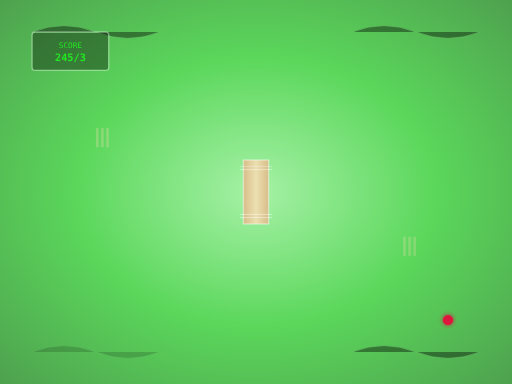
t = 0.00 s
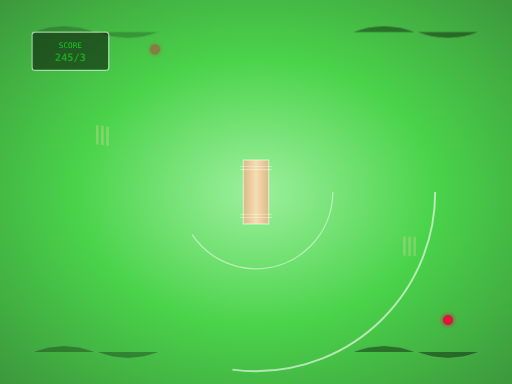
t = 1.63 s
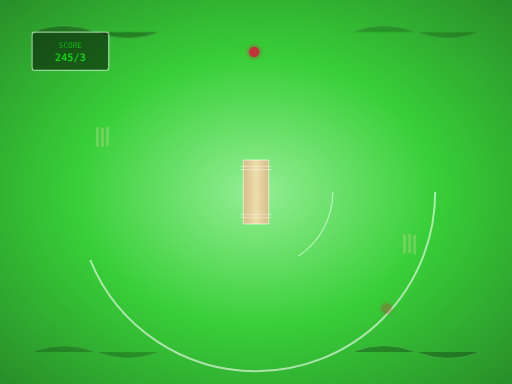
t = 3.38 s
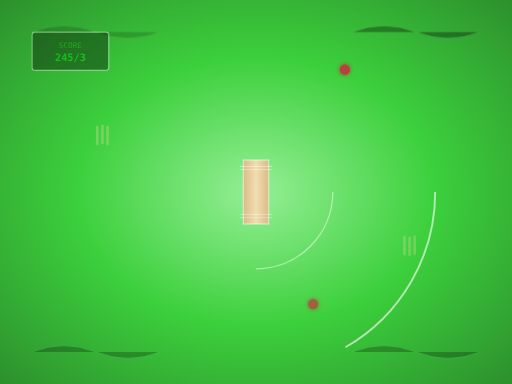
t = 5.00 s
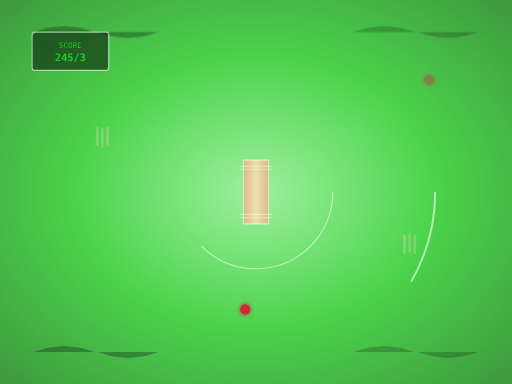
t = 6.50 s
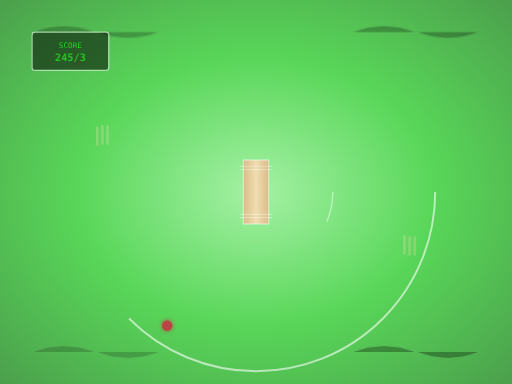
t = 8.25 s

The animated SVG that drew these frames (rendered in a browser with its animation timeline set to each time). Animation: 25 SMIL elements (animate=17,animateMotion=2,animateTransform=6); frames cover the first 8.25 s, repeats indefinitely.

<svg width="800" height="600" viewBox="0 0 800 600" xmlns="http://www.w3.org/2000/svg">
  <defs>
    <radialGradient id="fieldGradient" cx="50%" cy="50%" r="70%">
      <stop offset="0%" stop-color="#90EE90"/>
      <stop offset="50%" stop-color="#32CD32"/>
      <stop offset="100%" stop-color="#228B22"/>
    </radialGradient>
    <linearGradient id="pitchGradient" x1="0%" y1="0%" x2="100%" y2="0%">
      <stop offset="0%" stop-color="#DEB887"/>
      <stop offset="50%" stop-color="#F5DEB3"/>
      <stop offset="100%" stop-color="#DEB887"/>
    </linearGradient>
    <filter id="glow" x="-50%" y="-50%" width="200%" height="200%">
      <feGaussianBlur stdDeviation="3" result="coloredBlur"/>
      <feMerge>
        <feMergeNode in="coloredBlur"/>
        <feMergeNode in="SourceGraphic"/>
      </feMerge>
    </filter>
  </defs>
  
  <!-- Field Background -->
  <rect width="800" height="600" fill="url(#fieldGradient)">
    <animate
      attributeName="opacity"
      values="0.8;1;0.8"
      dur="8s"
      repeatCount="indefinite"/>
  </rect>
  
  <!-- Outer Boundary Circle -->
  <circle cx="400" cy="300" r="280" fill="none" stroke="white" stroke-width="3" opacity="0.6">
    <animate
      attributeName="stroke-dasharray"
      values="0 1760;880 880;0 1760"
      dur="6s"
      repeatCount="indefinite"/>
  </circle>
  
  <!-- Inner Circle (30-yard circle) -->
  <circle cx="400" cy="300" r="120" fill="none" stroke="white" stroke-width="2" opacity="0.5">
    <animate
      attributeName="stroke-dasharray"
      values="0 754;377 377;0 754"
      dur="4s"
      repeatCount="indefinite"/>
  </circle>
  
  <!-- Cricket Pitch -->
  <rect x="380" y="250" width="40" height="100" fill="url(#pitchGradient)" stroke="white" stroke-width="1">
    <animate
      attributeName="opacity"
      values="0.9;1;0.9"
      dur="3s"
      repeatCount="indefinite"/>
  </rect>
  
  <!-- Pitch Markings -->
  <g stroke="white" stroke-width="1" opacity="0.7">
    <!-- Bowling Crease -->
    <line x1="375" y1="260" x2="425" y2="260">
      <animate
        attributeName="opacity"
        values="0.7;1;0.7"
        dur="2s"
        repeatCount="indefinite"/>
    </line>
    <line x1="375" y1="340" x2="425" y2="340">
      <animate
        attributeName="opacity"
        values="0.7;1;0.7"
        dur="2s"
        begin="1s"
        repeatCount="indefinite"/>
    </line>
    
    <!-- Popping Crease -->
    <line x1="375" y1="265" x2="425" y2="265">
      <animate
        attributeName="opacity"
        values="0.7;1;0.7"
        dur="2s"
        begin="0.5s"
        repeatCount="indefinite"/>
    </line>
    <line x1="375" y1="335" x2="425" y2="335">
      <animate
        attributeName="opacity"
        values="0.7;1;0.7"
        dur="2s"
        begin="1.5s"
        repeatCount="indefinite"/>
    </line>
  </g>
  
  <!-- Animated Cricket Balls -->
  <g>
    <!-- Ball 1 -->
    <circle cx="100" cy="100" r="8" fill="#DC143C" filter="url(#glow)">
      <animateMotion
        path="M 0 0 Q 200 -50 400 0 Q 600 50 700 0"
        dur="8s"
        repeatCount="indefinite"/>
      <animate
        attributeName="opacity"
        values="0;1;0"
        dur="8s"
        repeatCount="indefinite"/>
    </circle>
    
    <!-- Ball 2 -->
    <circle cx="700" cy="500" r="8" fill="#DC143C" filter="url(#glow)">
      <animateMotion
        path="M 0 0 Q -200 -50 -400 0 Q -600 50 -700 0"
        dur="10s"
        begin="2s"
        repeatCount="indefinite"/>
      <animate
        attributeName="opacity"
        values="0;1;0"
        dur="10s"
        begin="2s"
        repeatCount="indefinite"/>
    </circle>
  </g>
  
  <!-- Floating Stumps -->
  <g opacity="0.3">
    <!-- Left Side Stumps -->
    <g transform="translate(150, 200)">
      <rect x="0" y="0" width="4" height="30" fill="#F5DEB3">
        <animateTransform
          attributeName="transform"
          type="translate"
          values="0 0;0 -5;0 0"
          dur="3s"
          repeatCount="indefinite"/>
      </rect>
      <rect x="8" y="0" width="4" height="30" fill="#F5DEB3">
        <animateTransform
          attributeName="transform"
          type="translate"
          values="0 0;0 -5;0 0"
          dur="3s"
          begin="0.5s"
          repeatCount="indefinite"/>
      </rect>
      <rect x="16" y="0" width="4" height="30" fill="#F5DEB3">
        <animateTransform
          attributeName="transform"
          type="translate"
          values="0 0;0 -5;0 0"
          dur="3s"
          begin="1s"
          repeatCount="indefinite"/>
      </rect>
    </g>
    
    <!-- Right Side Stumps -->
    <g transform="translate(630, 370)">
      <rect x="0" y="0" width="4" height="30" fill="#F5DEB3">
        <animateTransform
          attributeName="transform"
          type="translate"
          values="0 0;0 -5;0 0"
          dur="3s"
          begin="1.5s"
          repeatCount="indefinite"/>
      </rect>
      <rect x="8" y="0" width="4" height="30" fill="#F5DEB3">
        <animateTransform
          attributeName="transform"
          type="translate"
          values="0 0;0 -5;0 0"
          dur="3s"
          begin="2s"
          repeatCount="indefinite"/>
      </rect>
      <rect x="16" y="0" width="4" height="30" fill="#F5DEB3">
        <animateTransform
          attributeName="transform"
          type="translate"
          values="0 0;0 -5;0 0"
          dur="3s"
          begin="2.5s"
          repeatCount="indefinite"/>
      </rect>
    </g>
  </g>
  
  <!-- Animated Grass Patterns -->
  <g stroke="#90EE90" stroke-width="1" opacity="0.4">
    <path d="M 50 550 Q 100 530 150 550 Q 200 570 250 550">
      <animate
        attributeName="opacity"
        values="0.4;0.8;0.4"
        dur="4s"
        repeatCount="indefinite"/>
    </path>
    <path d="M 550 550 Q 600 530 650 550 Q 700 570 750 550">
      <animate
        attributeName="opacity"
        values="0.4;0.8;0.4"
        dur="4s"
        begin="2s"
        repeatCount="indefinite"/>
    </path>
    <path d="M 50 50 Q 100 30 150 50 Q 200 70 250 50">
      <animate
        attributeName="opacity"
        values="0.4;0.8;0.4"
        dur="4s"
        begin="1s"
        repeatCount="indefinite"/>
    </path>
    <path d="M 550 50 Q 600 30 650 50 Q 700 70 750 50">
      <animate
        attributeName="opacity"
        values="0.4;0.8;0.4"
        dur="4s"
        begin="3s"
        repeatCount="indefinite"/>
    </path>
  </g>
  
  <!-- Scoreboard Effect -->
  <g transform="translate(50, 50)" opacity="0.6">
    <rect width="120" height="60" fill="#000" stroke="#fff" stroke-width="2" rx="5">
      <animate
        attributeName="opacity"
        values="0.6;1;0.6"
        dur="5s"
        repeatCount="indefinite"/>
    </rect>
    <text x="60" y="25" text-anchor="middle" fill="#00ff00" font-family="monospace" font-size="12">
      SCORE
      <animate
        attributeName="opacity"
        values="1;0.5;1"
        dur="2s"
        repeatCount="indefinite"/>
    </text>
    <text x="60" y="45" text-anchor="middle" fill="#00ff00" font-family="monospace" font-size="16" font-weight="bold">
      245/3
      <animate
        attributeName="opacity"
        values="1;0.5;1"
        dur="3s"
        repeatCount="indefinite"/>
    </text>
  </g>
</svg>